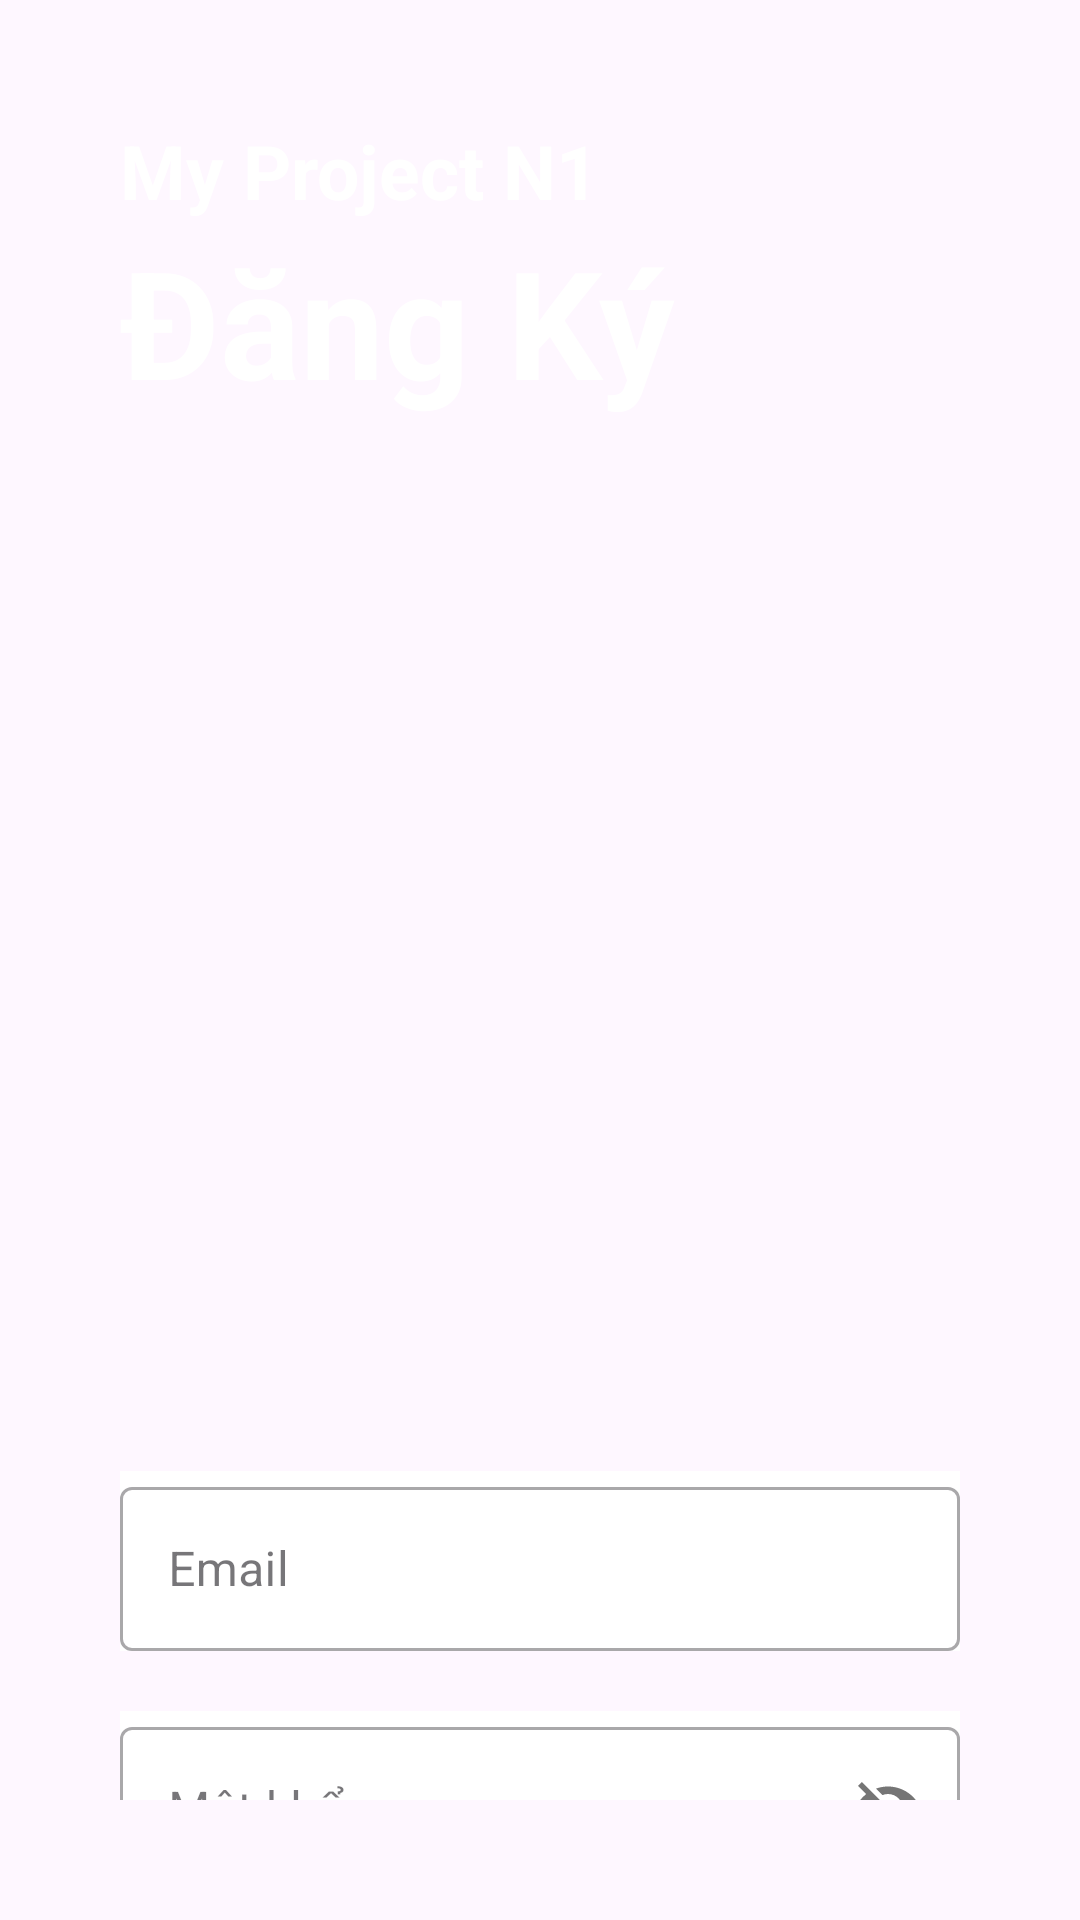

Here is an Android app screen rendered from its layout file. Give the layout XML and the strings, colors and styles it references.
<!-- AndroidManifest.xml: application theme Theme.Dat_Banh_Fpoly -->
<!-- res/layout/activity_register.xml -->
<?xml version="1.0" encoding="utf-8"?>
<LinearLayout xmlns:android="http://schemas.android.com/apk/res/android"
    xmlns:app="http://schemas.android.com/apk/res-auto"
    xmlns:tools="http://schemas.android.com/tools"
    android:layout_width="match_parent"
    android:layout_height="match_parent"
    android:id="@+id/main"
    android:padding="40dp"
    tools:context=".Login.Register"
    android:background="@drawable/dauvao"
    android:orientation="vertical">

    <TextView
        android:layout_width="match_parent"
        android:layout_height="wrap_content"
        android:textStyle="bold"
        android:textSize="25dp"
        android:textColor="@color/white"
        android:text="My Project N1"
        />

    <TextView
        android:layout_width="match_parent"
        android:layout_height="wrap_content"
        android:text="Đăng Ký"
        android:textColor="#FFFFFF"
        android:textSize="50dp"
        android:textStyle="bold"/>

    <com.google.android.material.textfield.TextInputLayout
        android:layout_marginTop="350dp"
        android:layout_width="match_parent"
        android:layout_height="60dp"
        android:background="#FFFFFF"
        style = "@style/Widget.MaterialComponents.TextInputLayout.OutlinedBox">

        <com.google.android.material.textfield.TextInputEditText
            android:id="@+id/email"
            android:layout_width="match_parent"
            android:layout_height="wrap_content"
            android:hint="Email"
            android:inputType="textEmailAddress"/>
    </com.google.android.material.textfield.TextInputLayout>

    <com.google.android.material.textfield.TextInputLayout
        android:layout_width="match_parent"
        android:layout_height="60dp"
        android:layout_marginTop="20dp"
        app:passwordToggleEnabled="true"
        android:background="#FFFFFF"
        style = "@style/Widget.MaterialComponents.TextInputLayout.OutlinedBox">

        <com.google.android.material.textfield.TextInputEditText
            android:id="@+id/password"
            android:layout_width="match_parent"
            android:layout_height="wrap_content"
            android:hint="Mật khẩu"
            android:inputType="textEmailAddress"/>
    </com.google.android.material.textfield.TextInputLayout>

    <androidx.appcompat.widget.AppCompatButton
        android:id="@+id/sign_up"
        android:layout_width="match_parent"
        android:layout_height="35dp"
        style="bold"
        android:textSize="20dp"
        android:text="Đăng Ký"
        android:layout_marginTop="20dp"
        android:background="@drawable/brown_bg"
        android:textColor="#FFFFFF"/>

    <LinearLayout
        android:layout_width="match_parent"
        android:layout_height="wrap_content"
        android:orientation="horizontal"
        android:layout_marginTop="10dp"
        android:gravity="center">
        <TextView
            android:layout_width="wrap_content"
            android:layout_height="wrap_content"
            android:text="Bạn đã có tài khoản rồi ?"
            android:textSize="15dp"
            android:textStyle="bold"/>
        <TextView
            android:id="@+id/sign_in"
            android:layout_width="wrap_content"
            android:layout_height="wrap_content"
            android:text="Đăng nhập"
            android:textSize="15dp"
            android:textStyle="bold"
            android:layout_marginLeft="20dp"/>


    </LinearLayout>
</LinearLayout>
<!-- resources referenced by this layout -->
<resources>
  <color name="white">#FFFFFFFF</color>
  <!-- drawable brown_bg (drawable) -->
  <?xml version="1.0" encoding="utf-8"?>
  <selector xmlns:android="http://schemas.android.com/apk/res/android">
  <item>
      <shape android:shape="rectangle">
          <solid android:color="@color/brown" />
          <corners android:radius="100dp" />
      </shape>
  </item>
  </selector>
  <style name="Theme.Dat_Banh_Fpoly" parent="Base.Theme.Dat_Banh_Fpoly" />
  <color name="brown">#864912</color>
  <style name="Base.Theme.Dat_Banh_Fpoly" parent="Theme.Material3.DayNight.NoActionBar">
          
          
      </style>
</resources>
